2-way image classification set "reduced_dataset" from GitHub (MxWmr/TER_eye_fundus_classification); label vocabulary: glaucoma negative, glaucoma positive.

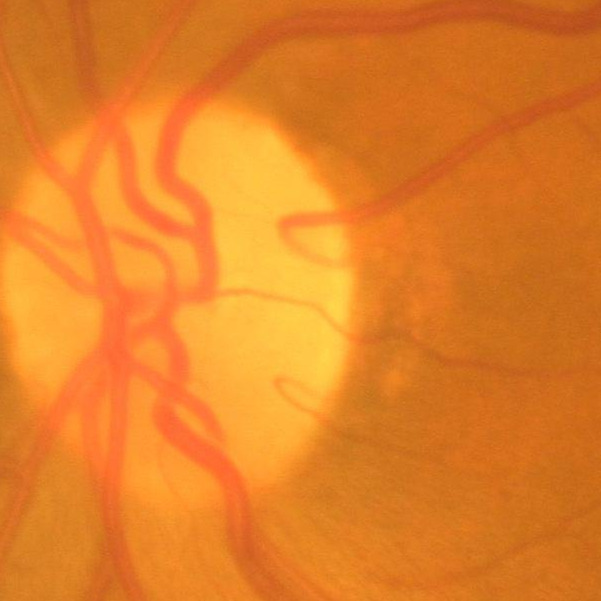
Label: glaucoma negative

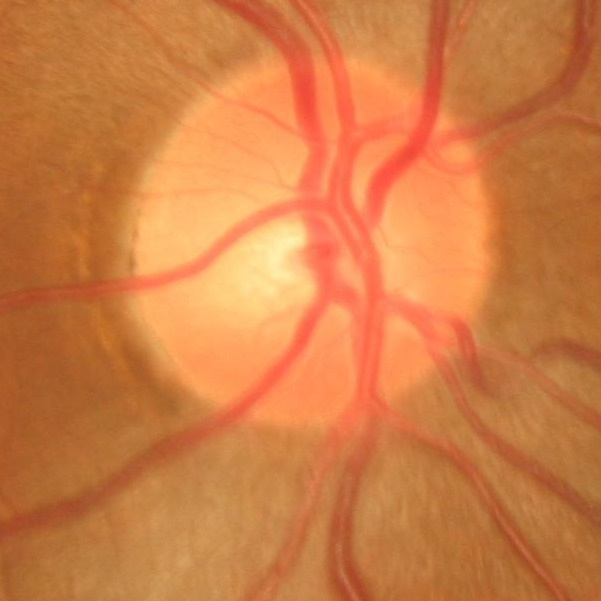
Label: glaucoma negative

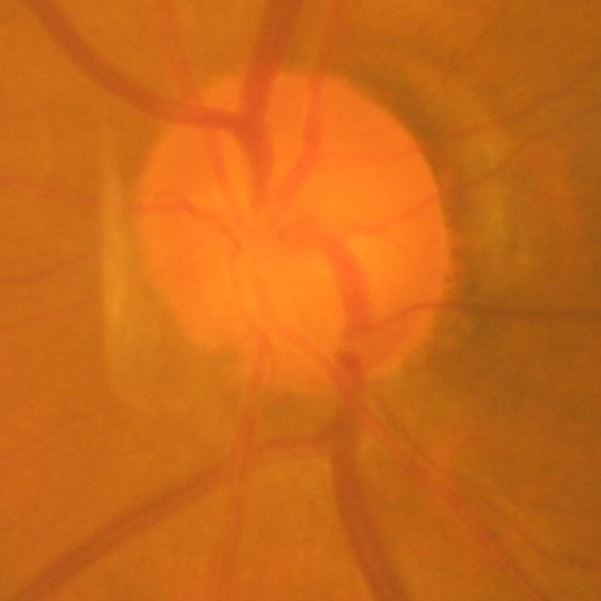
Label: glaucoma positive

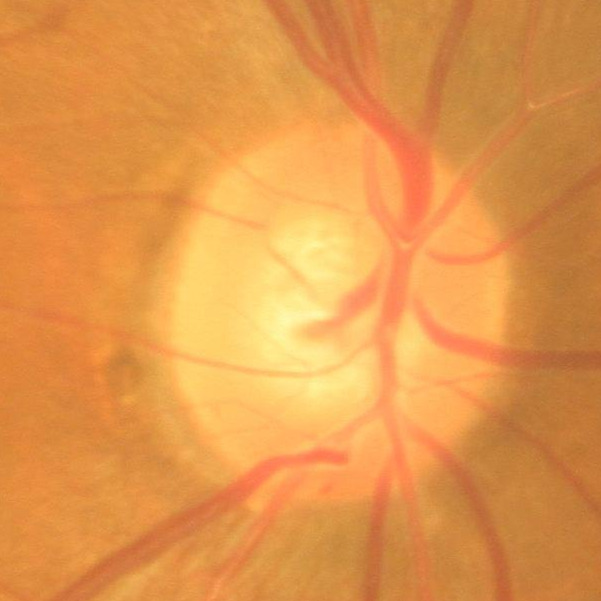
Label: glaucoma negative

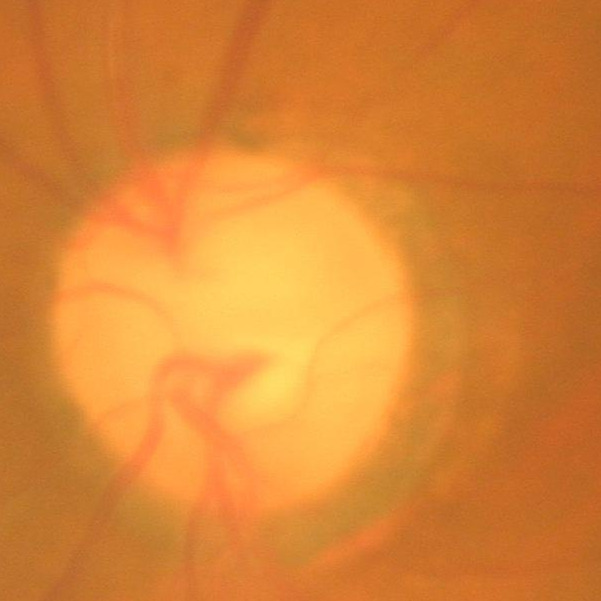
Label: glaucoma negative

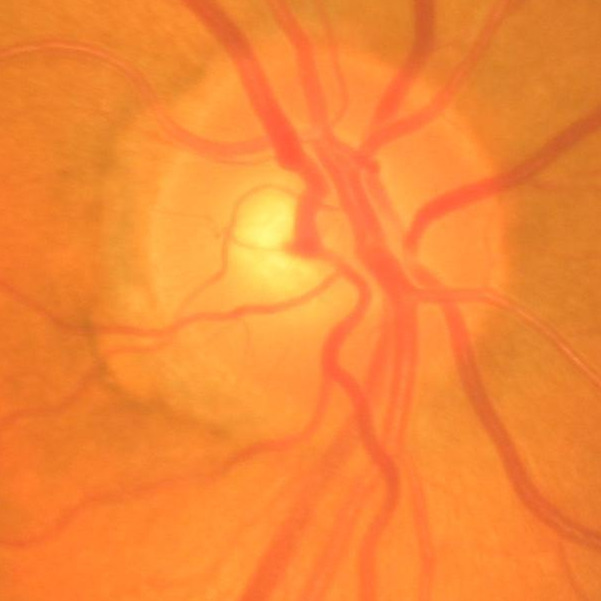
Label: glaucoma negative
